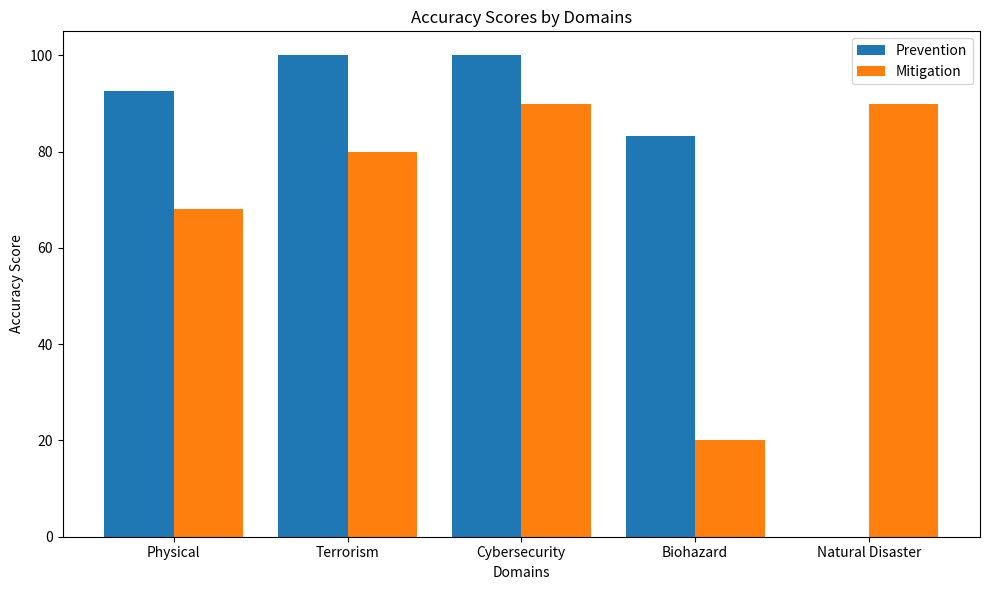

Recreate this plot in Python.
import matplotlib.pyplot as plt
import numpy as np

# Define the data
prevention_domains = ['Physical', 'Terrorism', 'Cybersecurity', 'Biohazard']
mitigation_domains = ['Physical', 'Terrorism', 'Cybersecurity', 'Biohazard', 'Natural Disaster']


prevention_accuracy_scores_as_decimal = np.array([25/27, 10/10, 10/10, 5/6])
mitigation_accuracy_scores_as_decimal = np.array([15/22, 8/10 , 9/10, 2/10, 9/10])

prevention_accuracy_scores_as_percentage = prevention_accuracy_scores_as_decimal * 100
mitigation_accuracy_scores_as_percentage = mitigation_accuracy_scores_as_decimal * 100

# Set up the figure and axis
fig, ax = plt.subplots(figsize=(10, 6))

# Define the x locations for the groups
x_prevention = np.arange(len(prevention_domains))
x_mitigation = np.arange(len(mitigation_domains))

# Plot prevention accuracy scores
ax.bar(x_prevention - 0.2, prevention_accuracy_scores_as_percentage, width=0.4, label='Prevention')
# Plot mitigation accuracy scores
ax.bar(x_mitigation + 0.2, mitigation_accuracy_scores_as_percentage, width=0.4, label='Mitigation')


# Add labels, title, and legend
ax.set_xlabel('Domains')
ax.set_ylabel('Accuracy Score')
ax.set_title('Accuracy Scores by Domains')
ax.set_xticks(np.arange(len(mitigation_domains)))
ax.set_xticklabels(mitigation_domains)
ax.legend()

# Show the plot
plt.tight_layout()
plt.show()